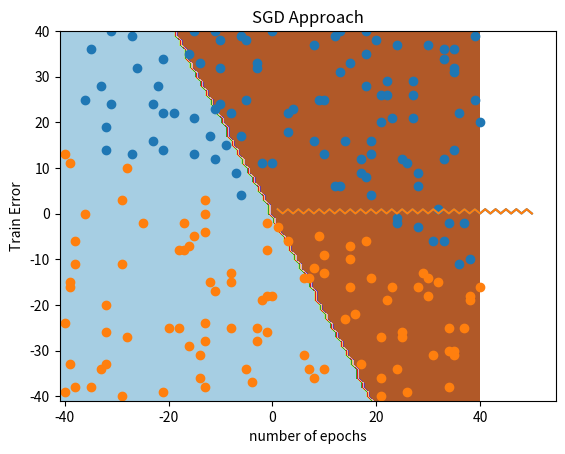

This chart was generated by the following Python code:
import random, numpy as np
from matplotlib import pyplot
from numpy import meshgrid



random.seed(111)
X = [[random.randint(-40, 40), random.randint(-40, 40), 1] for i in range(200)]
Y = [1 if i + 3 * j > 2 else -1 for i, j, k in X]
xpos, xneg = [k for k in zip(*[i for i, j in zip(X, Y) if j == 1])], [k for k in
                                                                      zip(*[i for i, j in zip(X, Y) if j == -1])]
print("count of 1(s) >>", Y.count(1), "| count of -1(s)>>", Y.count(-1))


def fn_delta(eta, epoch):
    W, acc_list, error_list = [random.random() for i in range(3)], [], []
    for i in range(epoch):
        o = [sum([i * j for i, j in zip(x, W)]) for x in X]
        g = [eta * (i - j) for i, j in zip(Y, o)]
        W = [[i * k for k in j] for i, j in zip(g, X)] + [W]
        W = [sum(i) for i in zip(*W)]
        o = [1 if sum([i * j for i, j in zip(x, W)]) > 0 else -1 for x in X]
        acc = sum([i == j for i, j in zip(Y, o)]) / len(X)
        print(i + 1, '>> accuracy >> ', acc)
        acc_list += [acc]
        error_list += [1 - acc]
    t = [i + 1 for i in range(epoch)]
    pyplot.plot(t, error_list)

    pyplot.plot(t, error_list)
    pyplot.show()
    return o, acc_list, W


def fn_decision_boundary(wt):
    x1, x2 = range(-41, 41), range(-41, 41)
    z = [1 if i * wt[0] + j * wt[1] + wt[2] > 0 else -1 for i in x1 for j in x2]
    xx, yy = meshgrid(x1, x2)
    zz = np.array(z).reshape(xx.shape)
    pyplot.contourf(xx, yy, zz, cmap='Paired')
    pyplot.scatter(xpos[0], xpos[1], cmap='Paired')
    pyplot.scatter(xneg[0], xneg[1], cmap='Paired')

pyplot.xlabel("number of epochs")
pyplot.ylabel("Train Error")
pyplot.title('SGD Approach')
pred, acc, final_wt = fn_delta(eta=0.01, epoch=50)
fn_decision_boundary(final_wt)

